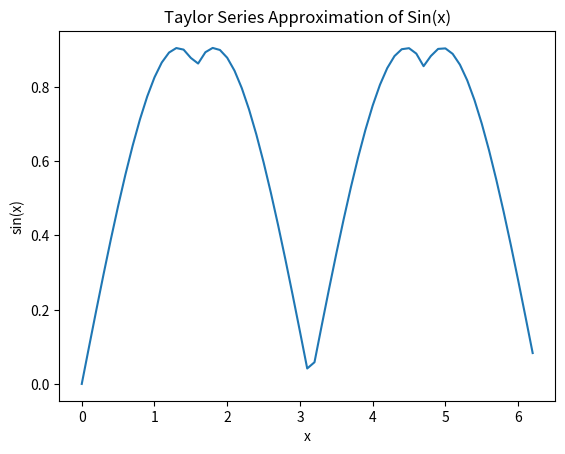

The matplotlib source for this figure:
import math
import numpy as np
import matplotlib.pyplot as plt


def taylor(x, times):
    taylor_sin = x - ((x ** 3) / math.factorial(3))

    z = 5
    for a in range(0, times):
        if a % 2 == 0:
            print(a)
            taylor_sin = taylor_sin - ((x ** z) / math.factorial(z))
            print(taylor_sin)
        else:
            taylor_sin = taylor_sin + ((x ** z) / math.factorial(z))
        z = z + 2

    return taylor_sin


def check_x(numb):

    if 0 < numb <= np.pi/2:
        return numb
    elif np.pi/2 < numb <= np.pi:
        return np.pi - numb
    elif np.pi < numb < 3/2*np.pi:
        return numb - np.pi
    elif 3/2*np.pi < numb <= 2*np.pi:
        return 2*np.pi - numb
    else:
        print(numb)
        return 0


x = np.arange(0, 2*np.pi, 0.1)   # start,stop,step

# Call check_x function on each element in x
y = taylor(np.array([check_x(xi) for xi in x]), 6)

# Convert output back to degrees
# y = np.degrees(y)

# Plot the result
plt.plot(x, y)
plt.xlabel('x')
plt.ylabel('sin(x)')
plt.title('Taylor Series Approximation of Sin(x)')
plt.show()